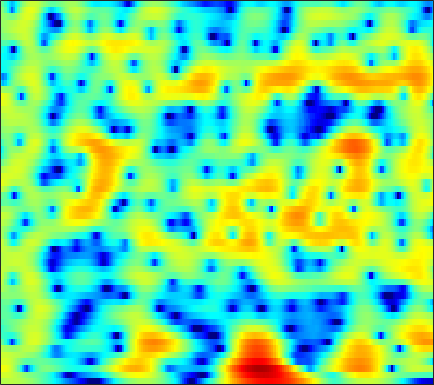

Source data for this figure (header and first rows):
1.949, 2.0885, 2.2267, 2.3129, 2.3447, 2.3443, 2.2969, 2.2309, 2.1052, 1.9351, 1.7218, 1.5344, 1.2532, 0.93656, 0.67268, 0.28358, -0.14866, -0.50197, -1.0156, -1.5799, -2.1958, -2.6903, -3.3931, -4.1462
3.465, 3.461, 3.389, 3.24, 3.078, 2.802, 2.464, 2.178, 1.766, 1.339, 0.9198, 0.6213, 0.2565, -0.06653, -0.2856, -0.5574, -0.8304, -1.052, -1.393, -1.809, -2.325, -2.792, -3.543, -4.464
4.676, 4.69, 4.517, 4.113, 3.649, 2.783, 1.584, 0.4222, -1.584, -4.322, -8.225, -12.16, -14.39, -9.811, -6.975, -4.379, -2.654, -1.747, -0.9146, -0.4141, -0.1726, -0.1335, -0.2441, -0.507
3.487, 3.582, 3.542, 3.329, 3.057, 2.549, 1.887, 1.305, 0.4555, -0.4008, -1.151, -1.566, -1.85, -1.84, -1.697, -1.436, -1.185, -1.049, -0.9727, -1.02, -1.183, -1.371, -1.69, -2.062
3.021, 3.058, 3.03, 2.933, 2.824, 2.642, 2.433, 2.264, 2.032, 1.795, 1.558, 1.377, 1.128, 0.856, 0.6167, 0.2342, -0.2467, -0.6936, -1.433, -2.364, -3.518, -4.537, -6.106, -7.837
2.186, 1.88, 1.45, 1.059, 0.8381, 0.6976, 0.7631, 0.9353, 1.272, 1.656, 2.016, 2.234, 2.427, 2.485, 2.419, 2.172, 1.731, 1.258, 0.4257, -0.6626, -2.043, -3.295, -5.277, -7.574
-0.6912, -1.701, -3.59, -6.454, -9.641, -14.64, -11.09, -7.122, -3.435, -0.933, 0.8398, 1.826, 2.775, 3.39, 3.662, 3.793, 3.686, 3.459, 2.981, 2.319, 1.503, 0.8141, -0.1731, -1.183
-2.909, -2.991, -3.3, -3.727, -3.988, -3.994, -3.406, -2.609, -1.317, -0.01311, 1.14, 1.871, 2.641, 3.179, 3.439, 3.602, 3.561, 3.399, 3.013, 2.439, 1.683, 1.003, -0.05461, -1.294
-3.631, -2.969, -2.287, -1.742, -1.377, -0.8967, -0.3943, 0.007273, 0.5645, 1.133, 1.675, 2.043, 2.463, 2.774, 2.925, 3, 2.922, 2.758, 2.389, 1.838, 1.093, 0.4041, -0.7004, -2.032
-2.436, -2.041, -1.597, -1.235, -1.001, -0.7131, -0.4223, -0.1858, 0.1692, 0.5763, 1.018, 1.357, 1.801, 2.194, 2.43, 2.638, 2.703, 2.648, 2.428, 2.03, 1.445, 0.8788, -0.04816, -1.164
-1.509, -1.407, -1.397, -1.558, -1.795, -2.237, -2.732, -3.022, -3.104, -2.667, -1.756, -0.9192, 0.2206, 1.248, 1.895, 2.563, 3.004, 3.184, 3.23, 3.064, 2.696, 2.29, 1.583, 0.6944
-1.721, -1.49, -1.534, -2.022, -2.738, -4.319, -7.001, -10.4, -21.47, -16.24, -7.924, -4.604, -1.644, 0.3727, 1.474, 2.544, 3.248, 3.569, 3.757, 3.7, 3.433, 3.107, 2.522, 1.781
-1.601, -1.154, -0.8985, -0.9712, -1.205, -1.7, -2.308, -2.71, -2.937, -2.598, -1.732, -0.9066, 0.2232, 1.228, 1.846, 2.458, 2.825, 2.946, 2.912, 2.663, 2.221, 1.784, 1.083, 0.268
0.2889, 0.3841, 0.4226, 0.3791, 0.3218, 0.2514, 0.2396, 0.2895, 0.4618, 0.7402, 1.118, 1.43, 1.827, 2.157, 2.337, 2.445, 2.362, 2.166, 1.716, 1.045, 0.1403, -0.6904, -1.966, -3.399
1.998, 1.567, 0.9528, 0.3587, -0.005962, -0.276, -0.2179, 0.0326, 0.5617, 1.191, 1.807, 2.22, 2.647, 2.907, 2.975, 2.884, 2.572, 2.18, 1.425, 0.3976, -0.9523, -2.211, -4.306, -7.109
2.866, 1.78, -0.1198, -2.691, -5.146, -8.233, -7.343, -4.819, -1.844, 0.328, 1.845, 2.647, 3.371, 3.748, 3.819, 3.659, 3.241, 2.762, 1.91, 0.8248, -0.4692, -1.561, -3.157, -4.794
3.174, 2.317, 0.8461, -0.988, -2.463, -3.872, -3.538, -2.324, -0.4519, 1.123, 2.304, 2.912, 3.39, 3.526, 3.426, 3.035, 2.354, 1.673, 0.5647, -0.754, -2.205, -3.322, -4.751, -5.85
2.713, 2.62, 2.398, 2.122, 1.944, 1.815, 1.865, 2.01, 2.293, 2.578, 2.778, 2.839, 2.744, 2.418, 2.018, 1.245, 0.1625, -0.8567, -2.51, -4.559, -7.082, -9.329, -12.91, -16.29
2.015, 2.349, 2.643, 2.813, 2.887, 2.958, 3.004, 3.032, 3.038, 3.002, 2.861, 2.68, 2.311, 1.75, 1.179, 0.1984, -1.047, -2.203, -4.038, -6.255, -8.929, -11.21, -14.7, -17.58
2.066, 2.361, 2.603, 2.736, 2.79, 2.828, 2.852, 2.866, 2.868, 2.846, 2.761, 2.617, 2.302, 1.822, 1.312, 0.4371, -0.6787, -1.71, -3.344, -5.256, -7.409, -9.117, -11.5, -13.69
2.785, 2.67, 2.377, 2.001, 1.724, 1.449, 1.387, 1.484, 1.784, 2.136, 2.473, 2.647, 2.721, 2.598, 2.371, 1.838, 1.026, 0.2585, -1.066, -2.743, -4.843, -6.767, -10.03, -15.07
3.043, 2.336, 1.01, -0.856, -2.564, -4.793, -5.379, -4.257, -2.081, -0.1973, 1.203, 1.994, 2.747, 3.165, 3.317, 3.28, 2.984, 2.62, 1.903, 0.9363, -0.2913, -1.344, -2.825, -4.484
1.922, 1.104, -0.502, -2.84, -5.175, -8.753, -9.898, -8.031, -5.158, -2.947, -1.361, -0.4692, 0.4807, 1.227, 1.635, 2.062, 2.318, 2.365, 2.305, 2.082, 1.722, 1.366, 0.9306, 0.4552
1.594, 1.148, 0.3348, -0.6622, -1.471, -2.465, -3.245, -3.643, -3.959, -4.236, -4.284, -4.114, -3.6, -2.684, -1.901, -0.8888, -0.02384, 0.4786, 0.9558, 1.237, 1.375, 1.405, 1.347, 1.381
2.485, 2.243, 1.774, 1.127, 0.5246, -0.4409, -1.623, -2.696, -4.477, -7.099, -10.99, -14.6, -13.62, -8.688, -5.911, -3.342, -1.687, -0.7956, -0.04966, 0.3384, 0.4545, 0.4857, 0.3807, 0.4426
2.994, 2.891, 2.61, 2.174, 1.737, 1.002, 0.03954, -0.8361, -2.253, -3.897, -5.7, -6.553, -6.4, -4.813, -3.44, -1.869, -0.7982, -0.306, -0.08677, -0.3568, -1.127, -2.011, -3.399, -4.803
1.103, 1.256, 1.291, 1.147, 0.9477, 0.6005, 0.2203, -0.06836, -0.457, -0.667, -0.7871, -0.7572, -0.5357, -0.1851, 0.1405, 0.4734, 0.7123, 0.6691, 0.3223, -0.4586, -1.804, -3.392, -6.257, -10.82
-2.031, -1.483, -1.3, -1.608, -2.033, -2.632, -2.925, -2.808, -2.233, -1.499, -0.675, -0.1532, 0.4747, 0.9424, 1.176, 1.362, 1.352, 1.244, 0.9426, 0.475, -0.1133, -0.6373, -1.231, -1.536
-0.7974, -0.8973, -1.622, -3.266, -5.315, -9.884, -16.55, -12.98, -6.821, -3.357, -1.17, -0.06258, 0.9275, 1.518, 1.737, 1.842, 1.685, 1.524, 1.209, 0.8847, 0.5948, 0.4645, 0.2839, 0.3934
2.908, 2.433, 1.513, 0.2672, -0.8768, -2.459, -3.308, -3.023, -1.817, -0.3602, 0.7722, 1.391, 1.832, 1.896, 1.727, 1.237, 0.5284, -0.1126, -0.9865, -1.724, -2.18, -2.191, -2.059, -1.689
4.326, 4.035, 3.605, 3.15, 2.814, 2.442, 2.185, 2.096, 2.135, 2.157, 2.135, 1.993, 1.603, 0.8867, 0.1096, -1.353, -3.271, -5.196, -8.285, -11.6, -12.69, -11.73, -9.519, -8.14
3.653, 3.659, 3.677, 3.655, 3.628, 3.574, 3.482, 3.386, 3.21, 2.947, 2.553, 2.124, 1.361, 0.3015, -0.7269, -2.472, -4.785, -6.94, -10.6, -14.73, -16.43, -15.09, -13.85, -13.02
1.708, 2.117, 2.619, 3.025, 3.269, 3.501, 3.638, 3.674, 3.582, 3.386, 3.02, 2.643, 1.957, 1.063, 0.2303, -1.063, -2.592, -3.844, -5.583, -7.227, -8.768, -9.655, -11.17, -12.83
-1.334, -0.3608, 0.72, 1.618, 2.155, 2.715, 3.105, 3.305, 3.431, 3.425, 3.272, 3.078, 2.658, 2.094, 1.555, 0.6928, -0.34, -1.193, -2.413, -3.711, -5.062, -6.128, -7.405, -8.694
-4.504, -2.929, -1.237, 0.08574, 0.8387, 1.59, 2.094, 2.347, 2.636, 2.813, 2.954, 2.991, 2.971, 2.793, 2.551, 2.052, 1.343, 0.6858, -0.3863, -1.635, -2.982, -4.149, -5.458, -6.688
-5.923, -3.773, -1.728, -0.4029, 0.2014, 0.5779, 0.6351, 0.5733, 0.5599, 0.876, 1.508, 2.07, 2.781, 3.267, 3.442, 3.393, 3.023, 2.492, 1.481, 0.06293, -1.808, -3.608, -6.699, -10.65
-3.105, -1.848, -0.6108, -0.07354, -0.1097, -0.872, -2.627, -4.779, -8.847, -8.458, -3.884, -1.185, 1.242, 2.775, 3.464, 3.907, 3.873, 3.561, 2.799, 1.614, -0.02194, -1.483, -4, -6.652
-0.8986, -0.4166, 0.007694, 0.06435, -0.1893, -0.9764, -2.338, -3.631, -5.22, -4.994, -3.034, -1.41, 0.3826, 1.617, 2.218, 2.619, 2.618, 2.415, 1.866, 1.098, 0.1515, -0.5467, -1.486, -2.084
0.228, 0.5928, 0.8974, 1.042, 1.021, 0.859, 0.5918, 0.3935, 0.271, 0.3523, 0.639, 0.9458, 1.333, 1.621, 1.723, 1.658, 1.364, 0.9843, 0.2952, -0.5665, -1.536, -2.31, -3.175, -3.785
1.062, 1.469, 1.85, 2.099, 2.205, 2.259, 2.25, 2.202, 2.168, 2.127, 2.096, 2.073, 1.986, 1.813, 1.592, 1.142, 0.5049, -0.1441, -1.219, -2.621, -4.302, -5.874, -8.074, -10.24
1.749, 2.131, 2.5, 2.702, 2.777, 2.789, 2.736, 2.664, 2.537, 2.396, 2.25, 2.121, 1.914, 1.621, 1.314, 0.7587, -0.008496, -0.7549, -2.03, -3.696, -5.813, -7.939, -11.55, -17.06
2.737, 2.955, 3.097, 3.072, 2.958, 2.708, 2.375, 2.127, 1.787, 1.54, 1.389, 1.323, 1.278, 1.193, 1.065, 0.7544, 0.2026, -0.3612, -1.379, -2.655, -4.232, -5.548, -7.36, -9.084
4.138, 4.09, 3.857, 3.456, 3.02, 2.252, 1.272, 0.4444, -0.5992, -1.27, -1.269, -0.8427, -0.05396, 0.6907, 1.096, 1.361, 1.3, 1.032, 0.4133, -0.5033, -1.724, -2.711, -4.312, -6.096
4.645, 4.353, 3.878, 3.247, 2.62, 1.446, -0.31, -2.308, -6.454, -14.52, -11.43, -6.057, -1.977, 0.4051, 1.515, 2.378, 2.712, 2.649, 2.238, 1.471, 0.416, -0.5328, -2.081, -3.84
1.712, 1.264, 0.962, 0.8314, 0.7303, 0.4141, -0.2211, -0.9825, -2.154, -2.956, -2.458, -1.325, 0.4048, 1.827, 2.592, 3.197, 3.333, 3.171, 2.599, 1.691, 0.5345, -0.5332, -1.939, -3.263
-6.769, -8.343, -7.162, -4.416, -2.722, -1.084, -0.02554, 0.5652, 1.119, 1.614, 2.152, 2.597, 3.158, 3.609, 3.831, 3.877, 3.585, 3.13, 2.16, 0.7435, -1.146, -2.95, -5.558, -7.848
-9.385, -10.99, -9.353, -6.109, -4.06, -1.949, -0.3811, 0.5364, 1.527, 2.327, 2.966, 3.345, 3.731, 3.948, 3.97, 3.786, 3.333, 2.764, 1.678, 0.1271, -2.072, -4.285, -8.383, -14.09
-5.116, -5.081, -4.697, -3.939, -3.221, -2.199, -1.173, -0.4664, 0.4283, 1.212, 1.878, 2.287, 2.7, 2.938, 2.982, 2.87, 2.548, 2.164, 1.459, 0.5494, -0.5649, -1.406, -2.495, -3.242
-4.876, -4.733, -4.559, -4.311, -4.05, -3.588, -2.935, -2.323, -1.424, -0.5206, 0.3114, 0.8581, 1.425, 1.79, 1.942, 1.987, 1.857, 1.672, 1.323, 0.9134, 0.4914, 0.2497, -0.02991, -0.1708
-5.16, -5.214, -5.573, -6.193, -6.737, -7.2, -6.851, -5.865, -4.149, -2.411, -0.9562, -0.08912, 0.7487, 1.254, 1.454, 1.502, 1.345, 1.151, 0.8512, 0.5743, 0.4339, 0.4078, 0.5077, 0.7635
-4.307, -4.455, -5.27, -7.123, -9.658, -16.81, -22.28, -11.9, -6.042, -2.72, -0.5963, 0.4553, 1.347, 1.738, 1.729, 1.373, 0.707, 0.04825, -0.8716, -1.584, -1.8, -1.616, -0.8832, 0.06771
-2.192, -1.916, -1.978, -2.466, -2.97, -3.492, -3.252, -2.401, -0.884, 0.5797, 1.703, 2.272, 2.617, 2.491, 2.059, 1.004, -0.6732, -2.462, -5.839, -10.68, -13, -9.555, -5.581, -2.909
-0.6672, -0.1519, 0.318, 0.6343, 0.8264, 1.089, 1.452, 1.752, 2.222, 2.663, 2.959, 3.038, 2.876, 2.353, 1.708, 0.4627, -1.314, -3.019, -5.736, -8.473, -9.649, -9.109, -7.463, -5.889
0.2028, 0.6804, 1.195, 1.612, 1.875, 2.21, 2.526, 2.752, 3.022, 3.209, 3.27, 3.188, 2.894, 2.34, 1.736, 0.6721, -0.6807, -1.839, -3.499, -5.109, -6.568, -7.452, -8.41, -9.229
0.7511, 1.047, 1.334, 1.537, 1.683, 1.92, 2.213, 2.496, 2.865, 3.18, 3.377, 3.407, 3.256, 2.855, 2.363, 1.433, 0.2022, -0.925, -2.723, -4.854, -7.267, -9.113, -11.66, -14.09
1.166, 1.001, 0.5714, 0.02657, -0.3077, -0.4399, -0.01102, 0.5962, 1.596, 2.56, 3.317, 3.712, 3.957, 3.866, 3.576, 2.873, 1.781, 0.668, -1.261, -3.846, -7.396, -10.98, -18.78, -26.45
0.7871, -0.06143, -1.813, -4.543, -7.543, -11.8, -8.768, -5.162, -1.668, 0.7004, 2.333, 3.186, 3.923, 4.25, 4.247, 3.928, 3.241, 2.481, 1.135, -0.6202, -2.747, -4.472, -6.576, -7.577
-0.5493, -1.461, -3.076, -5.152, -6.851, -8.316, -7.342, -5.597, -3.205, -1.207, 0.3562, 1.267, 2.177, 2.765, 3.003, 3.064, 2.856, 2.542, 1.936, 1.171, 0.3361, -0.2949, -0.9791, -1.393
